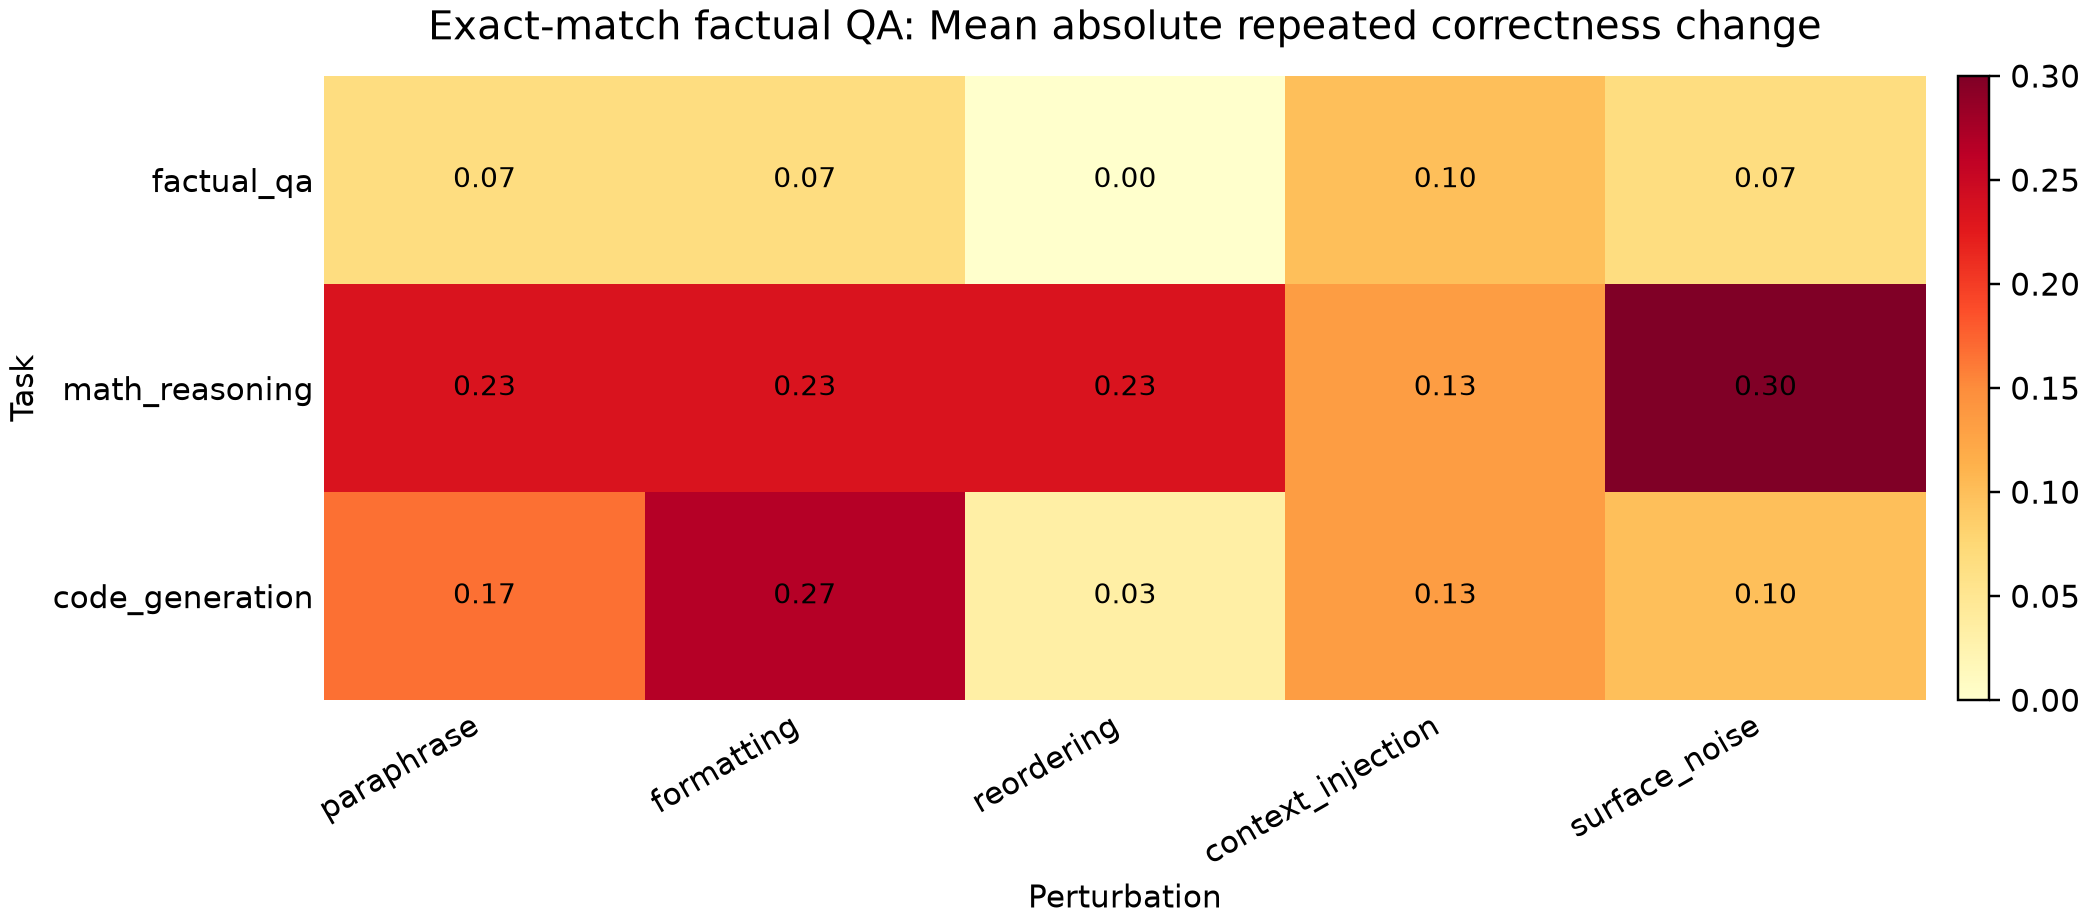

Data behind this chart, as committed beside it:
task, paraphrase, formatting, reordering, context_injection, surface_noise
factual_qa, 0.06667, 0.06667, 0.0, 0.1, 0.06667
math_reasoning, 0.2333, 0.2333, 0.2333, 0.1333, 0.3
code_generation, 0.1667, 0.2667, 0.03333, 0.1333, 0.1
